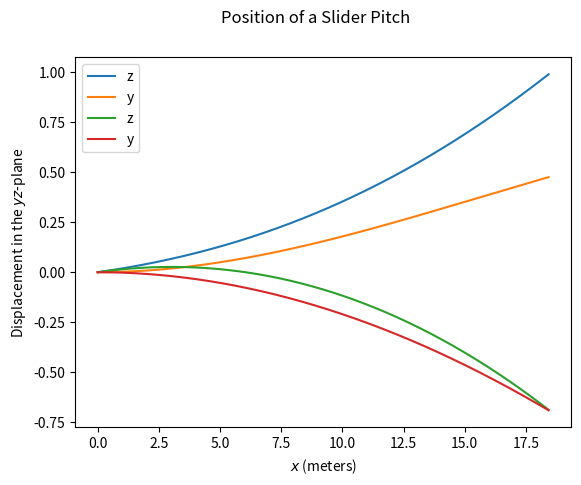

Here is the Python script that generated this plot:
from math import sin,cos

import matplotlib.pyplot as plt
from numpy import arange
from pylab import plot,xlabel,ylabel,show
import numpy as np

m = 0.15
B = 4.1e-4
omega = 1800 # rpm
g = 9.81 #m/s

def F(v):
    F = 0.0039 + (0.0058/(1+((np.exp(v-35))/5)))
    return(F)

def pitch(r,t):
    x = r[0]
    y = r[1]
    z = r[2]
    v_x = r[3]
    v_y = r[4]
    v_z = r[5]
    theta = r[6]
    phi = r[7]
    speed = np.sqrt(v_x**2+v_y**2+v_z**2)
    dx = v_x
    dy = v_y
    dz = v_z
    dv_x = -F(v_x) * v_x + B * omega_vec[0] * (v_z * sin(phi) - v_y * cos(phi))
    dv_y = -F(v_y) * v_y + B * omega_vec[1] * v_x * cos(phi)
    dv_z = -g - F(v_z) * v_z + B * omega_vec[2] * v_x * sin(phi)
    r = np.array([dx,dy,dz,dv_x,dv_y,dv_z,theta,phi],float)
    return (r)

a = 0.0
b = 18.44/85
N = 10000
h = (b-a)/N
# h = 18.44/85

tpoints = arange(a,b,h)

# initial conditions for fastball
v_0 = 85 # m/s
theta = 1 * np.pi/180 # radians
phi = 225 * np.pi/180
position = [0,0,0]
velocity = [v_0*cos(theta),0,v_0*sin(theta)]
omega_vec = [omega*0,omega*sin(phi),omega*cos(phi)]

r = position + velocity
r.append(theta)
r.append(phi)

r_0 = np.array(r,float)

r = r_0.copy()
# r = [x position, y position, z position, x velocity, y velocity, z velocity, theta, phi]

# y vs x for fastball
# reset initial conditions
r = r_0.copy()

xpoints_y = []
ypoints = []

for t in tpoints:
    xpoints_y.append(r[0])
    ypoints.append(r[1])
    k1 = h*pitch(r,t)
    k2 = h*pitch(r+0.5*k1,t+0.5*h)
    k3 = h*pitch(r+0.5*k2,t+0.5*h)
    k4 = h*pitch(r+k3,t+h)
    r += (k1+2*k2+2*k3+k4)/6

#z vs x for fastball
# reset initial conditions
r = r_0.copy()


xpoints_z = []
zpoints = []

for t in tpoints:
    xpoints_z.append(r[0])
    zpoints.append(r[2])
    k1 = h*pitch(r,t)
    k2 = h*pitch(r+0.5*k1,t+0.5*h)
    k3 = h*pitch(r+0.5*k2,t+0.5*h)
    k4 = h*pitch(r+k3,t+h)
    r += (k1+2*k2+2*k3+k4)/6

plot(xpoints_z,zpoints,label = "z")
plot(xpoints_y,ypoints,label = "y")
plt.suptitle("Position of a Fastball Pitch")
xlabel(r'$x$ (meters)')
ylabel(r'Displacement in the $yz$-plane')
plt.legend()
show()




# initial conditions for curveball
v_0 = 85 # m/s
theta = 1 * np.pi/180 # radians
phi = 45 * np.pi/180
position = [0,0,0]
velocity = [v_0*cos(theta),0,v_0*sin(theta)]

r = position + velocity
r.append(theta)
r.append(phi)

r_0 = np.array(r,float)

r = r_0.copy()
# r = [x position, y position, z position, x velocity, y velocity, z velocity, theta, phi]

# y vs x for fastball
# reset initial conditions
r = r_0.copy()

xpoints_y = []
ypoints = []

for t in tpoints:
    xpoints_y.append(r[0])
    ypoints.append(r[1])
    k1 = h*pitch(r,t)
    k2 = h*pitch(r+0.5*k1,t+0.5*h)
    k3 = h*pitch(r+0.5*k2,t+0.5*h)
    k4 = h*pitch(r+k3,t+h)
    r += (k1+2*k2+2*k3+k4)/6

#z vs x for fastball
# reset initial conditions
r = r_0.copy()


xpoints_z = []
zpoints = []

for t in tpoints:
    xpoints_z.append(r[0])
    zpoints.append(r[2])
    k1 = h*pitch(r,t)
    k2 = h*pitch(r+0.5*k1,t+0.5*h)
    k3 = h*pitch(r+0.5*k2,t+0.5*h)
    k4 = h*pitch(r+k3,t+h)
    r += (k1+2*k2+2*k3+k4)/6

plot(xpoints_z,zpoints,label = "z")
plot(xpoints_y,ypoints,label = "y")
plt.suptitle("Position of a Slider Pitch")
xlabel(r'$x$ (meters)')
ylabel(r'Displacement in the $yz$-plane')
plt.legend()
show()
